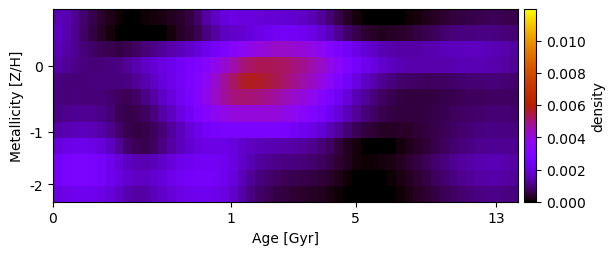

Source data for this figure (header and first rows):
1.537659012422194597e-03, 1.479972131700842261e-03, 1.213607793286712805e-03, 8.877633805930544315e-04, 6.109080089068738952e-04, 3.551869799022497939e-04, 1.902783300214280424e-04, 8.847545440815408543e-05, 3.357707781146616714e-05, 3.951794389297396196e-05, 5.772240387877229130e-05, 9.608192907129410425e-05, 1.678974932099747824e-04, 2.621566956889840021e-04, 3.715146182689608566e-04, 5.328380968618101274e-04, 8.743627477189792364e-04, 1.315608552099623626e-03, 1.685400177203529503e-03, 1.983052981623469047e-03, 2.108747415367652391e-03, 2.035909112191518905e-03, 2.034092525258223132e-03, 1.960135625548219129e-03
1.675739264347916695e-03, 1.465162785148757096e-03, 1.144309743894246587e-03, 8.230522781269712217e-04, 5.362487770846999929e-04, 3.064293005835942458e-04, 1.319795448818153992e-04, 1.734723475976807094e-18, -1.301042606982605321e-18, 1.734723475976807094e-18, 1.517883041479706208e-18, 1.084202172485504434e-18, 7.686481416323276417e-06, 1.199370659372618088e-04, 2.877321261650072227e-04, 4.516124109899598369e-04, 6.971351996294560720e-04, 1.021950063529806184e-03, 1.355296270024117190e-03, 1.637470773215247933e-03, 1.772675763105136621e-03, 1.850867797213157214e-03, 1.988881140432873732e-03, 2.138109451069165976e-03
1.517504151937630694e-03, 1.390114537715694473e-03, 1.169438727778428526e-03, 9.669897105301053682e-04, 8.047212598443595662e-04, 6.908075908965442477e-04, 6.183468767554540233e-04, 5.496072293199628922e-04, 6.101052607973620054e-04, 7.518109247521834659e-04, 9.380601786207524127e-04, 1.112554887306010758e-03, 1.261873948252170523e-03, 1.412533580193674893e-03, 1.569447119782185762e-03, 1.743332203414107821e-03, 1.972800222263223265e-03, 2.284123328483551006e-03, 2.635058368098068537e-03, 2.985924539638804172e-03, 3.294093642020448198e-03, 3.529314593601779251e-03, 3.783838453529099997e-03, 3.991719571864846619e-03
1.355397209462799258e-03, 1.233557763091721465e-03, 1.106262235924710107e-03, 1.017529547377988945e-03, 9.781510921597954406e-04, 9.813760008164538421e-04, 1.012271001747889511e-03, 1.060458465225255038e-03, 1.261085266855453647e-03, 1.472090512966752309e-03, 1.686227630139477702e-03, 1.884043126173428218e-03, 2.078652972323391784e-03, 2.272880388394042314e-03, 2.469753202123000507e-03, 2.670545265977440456e-03, 2.934246693495256610e-03, 3.293322777497450539e-03, 3.710865535828612640e-03, 4.143629042247851287e-03, 4.571433183996779365e-03, 4.954499959341888277e-03, 5.218462824133273878e-03, 5.344031021477315541e-03
1.037117736791357252e-03, 9.629246071577231714e-04, 9.377503133587394542e-04, 9.593897797882079085e-04, 9.914831879383678107e-04, 1.011673523380214428e-03, 1.010279087432509795e-03, 9.875932286293382691e-04, 1.054204022719158144e-03, 1.220504543680746550e-03, 1.461801620364186656e-03, 1.723739320435762733e-03, 1.980004583595656661e-03, 2.241649700026419282e-03, 2.517031516426539856e-03, 2.800347463278628907e-03, 3.156439454907318878e-03, 3.639587711295224227e-03, 4.175540418928212587e-03, 4.727145418556021744e-03, 5.218504203137502157e-03, 5.638372138835362479e-03, 5.752103431068031694e-03, 5.691714162954258222e-03
1.009699520400146123e-03, 9.803162276589873214e-04, 9.927043296965041078e-04, 9.787363900835288621e-04, 9.706999968520804798e-04, 9.467358516888356489e-04, 8.762138502148368287e-04, 7.471556578425052938e-04, 6.990868309908497211e-04, 8.393135572556303719e-04, 1.095026851583259233e-03, 1.369579597816411500e-03, 1.688374069050263418e-03, 2.029920177236568899e-03, 2.392574830222996864e-03, 2.768612305765454345e-03, 3.221835108863965735e-03, 3.769716518163579964e-03, 4.280675364123735782e-03, 4.710776197353211750e-03, 5.008778980419707413e-03, 5.101141904673141964e-03, 5.057591727574270966e-03, 4.954817863926598911e-03
1.065113804271658297e-03, 1.123157398509813318e-03, 1.175961441864630062e-03, 1.200231558550200620e-03, 1.175211039814502614e-03, 1.076443469667748114e-03, 9.108099436443261449e-04, 6.990164231531231136e-04, 5.970993279355588318e-04, 6.323822938348583724e-04, 7.637801042293333167e-04, 9.947280740031398324e-04, 1.317028063957004225e-03, 1.682432193458492913e-03, 2.078262852569864958e-03, 2.470799408862577561e-03, 2.895700262327837587e-03, 3.281580242981418927e-03, 3.610494614344140346e-03, 3.851569537406682956e-03, 3.983006290890894578e-03, 4.019073802513531933e-03, 3.997550180353829849e-03, 4.030048088843835551e-03
1.364218680022035151e-03, 1.483167352021222364e-03, 1.577795037109986850e-03, 1.603460185340889032e-03, 1.545629573457919792e-03, 1.394190197903501108e-03, 1.156460743261206701e-03, 8.518797932857291458e-04, 6.279249179896164790e-04, 5.437211756460079860e-04, 5.658780661069462165e-04, 7.217990425893240679e-04, 9.808974505245862761e-04, 1.293557015730103935e-03, 1.627481518901047631e-03, 1.956270473783877552e-03, 2.243337442161433097e-03, 2.493443861663430846e-03, 2.673115568176844328e-03, 2.767940724366290892e-03, 2.778329352406808117e-03, 2.743765004075337730e-03, 2.749758761666926295e-03, 2.778063600127802374e-03
2.006573733825277230e-03, 2.169609359609248923e-03, 2.269943525832319054e-03, 2.281796494849455681e-03, 2.184478769086487318e-03, 1.969073575149478394e-03, 1.646964899194986809e-03, 1.235170116231340369e-03, 8.790677705624321990e-04, 6.739664001705350732e-04, 6.315794799572209449e-04, 7.621132736718061636e-04, 1.036664059722739849e-03, 1.342154179965736240e-03, 1.621684625158785389e-03, 1.841206904901187148e-03, 2.025770399723445837e-03, 2.138672334347730374e-03, 2.176654605897452091e-03, 2.146954064363357055e-03, 2.017680048043029185e-03, 1.803626441667356781e-03, 1.640664779914895264e-03, 1.551118251817682793e-03
2.548109399239826753e-03, 2.763899423032826867e-03, 2.879366298413003900e-03, 2.885420335004852503e-03, 2.786356633898699406e-03, 2.585090670715115349e-03, 2.298408276495295891e-03, 1.956835050773181751e-03, 1.670141731737225053e-03, 1.499037684223318567e-03, 1.467935069807731283e-03, 1.571614277107884856e-03, 1.772110175779983369e-03, 1.994400087268588962e-03, 2.200092082738440077e-03, 2.353806720306327125e-03, 2.448102307769739559e-03, 2.471274895233313562e-03, 2.436747321869251262e-03, 2.296778525813451561e-03, 2.057736667805129451e-03, 1.762018758867238757e-03, 1.495767727671845800e-03, 1.306770741680652725e-03
2.545929192875509995e-03, 2.740990830206835142e-03, 2.851009726078785472e-03, 2.871742111538470778e-03, 2.794961303532303345e-03, 2.621729349662462773e-03, 2.364317979457821600e-03, 2.042290589350077845e-03, 1.778389425052227801e-03, 1.641787908204622856e-03, 1.647096887474497990e-03, 1.785224205110020083e-03, 1.986625382044139923e-03, 2.198881607575005250e-03, 2.390552468758498812e-03, 2.529594408409184536e-03, 2.614414761081215212e-03, 2.636497549939835656e-03, 2.547617662061715631e-03, 2.325385969782776344e-03, 1.981661675190535439e-03, 1.564919596277540266e-03, 1.224065025080198644e-03, 1.000926044883210936e-03
2.071278444872181809e-03, 2.225176046454885662e-03, 2.331107963049048725e-03, 2.362696507892138136e-03, 2.313727307213059477e-03, 2.184584673727993365e-03, 1.975235892562388247e-03, 1.700722111541805087e-03, 1.460907885347911307e-03, 1.347185698655758556e-03, 1.382191232313059910e-03, 1.548242213999600179e-03, 1.739051362893353093e-03, 1.941717464958397660e-03, 2.119953369545490504e-03, 2.245785311544859497e-03, 2.329713490971741744e-03, 2.351571823070623592e-03, 2.267541782164159050e-03, 2.068732859066094078e-03, 1.762722058793866030e-03, 1.397974240256802045e-03, 1.073228285163128643e-03, 8.384039920516188479e-04
